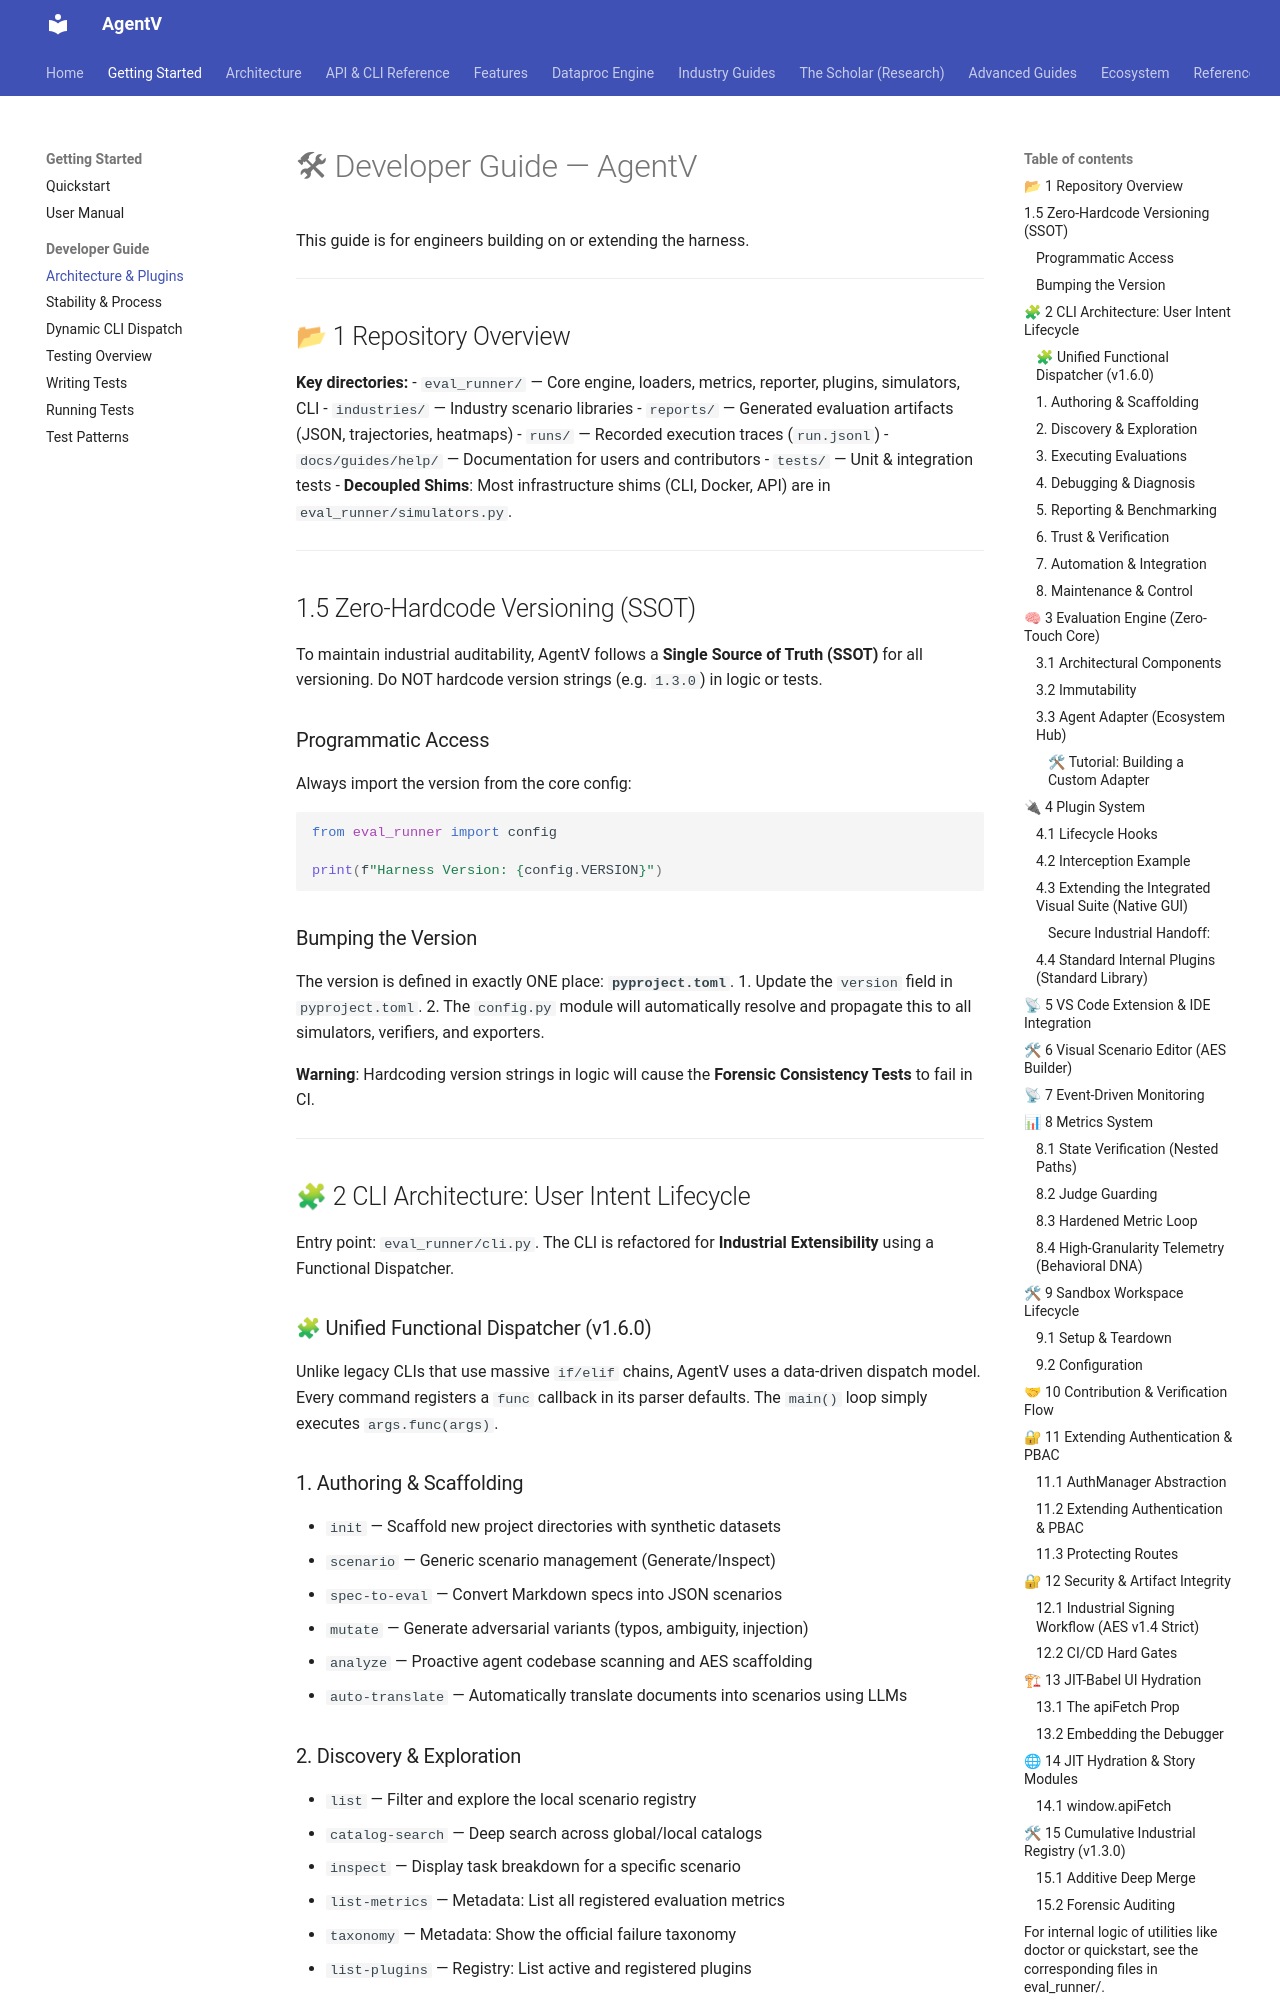

repository: najeed/ai-agent-eval-harness · page: old-dev/guides/help/03_DEVELOPER_GUIDE/index.html · generator: mkdocs

# 🛠 Developer Guide — MultiAgentEval

This guide is for engineers building on or extending the harness.

---

## 📂 1 Repository Overview

**Key directories:**
- `eval_runner/` — Core engine, loaders, metrics, reporter, plugins, simulators, CLI
- `industries/` — Industry scenario libraries
- `reports/` — Generated evaluation artifacts (JSON, trajectories, heatmaps)
- `runs/` — Recorded execution traces (`run.jsonl`)
- `docs/guides/help/` — Documentation for users and contributors
- `tests/` — Unit & integration tests
- **Decoupled Shims**: Most infrastructure shims (CLI, Docker, API) are in `eval_runner/simulators.py`.

---

## 1.5 Zero-Hardcode Versioning (SSOT)

To maintain industrial auditability, AgentEval follows a **Single Source of Truth (SSOT)** for all versioning. Do NOT hardcode version strings (e.g. `1.3.0`) in logic or tests.

### Programmatic Access
Always import the authoritative version from the core config:
```python
from eval_runner import config
print(f"Harness Version: {config.VERSION}")
```

### Bumping the Version
The version is defined in exactly ONE place: **`pyproject.toml`**.
1.  Update the `version` field in `pyproject.toml`.
2.  The `config.py` module will automatically resolve and propagate this to all simulators, verifiers, and exporters.

**Warning**: Hardcoding version strings in logic will cause the **Forensic Consistency Tests** to fail in CI.

---

## 🧩 2 CLI Architecture

Entry point: `eval_runner/cli.py`
